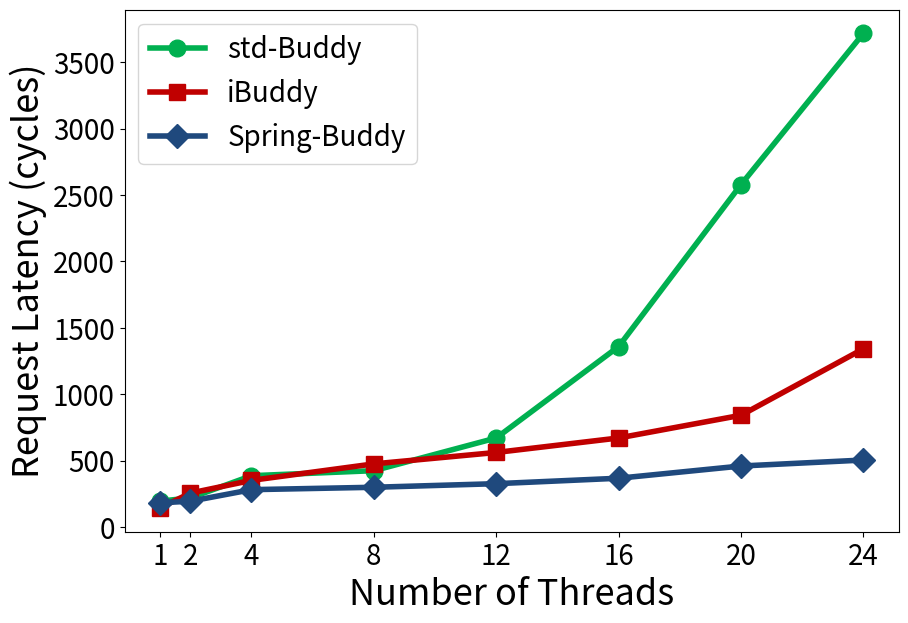

This figure's Python source:
import sys,os
import matplotlib.pyplot as plt
import random

markerTable = {'iBuddy':'s', 'std-Buddy':'o', 'Spring-Buddy':'D'}
colorTable = {'iBuddy':'#C00000', 'std-Buddy':'#00B050', 'Spring-Buddy':'#1f497d'}


xArr = [1,2,4,8,12,16,20,24]
yDict = {
    "std-Buddy": [195, 220, 387, 425, 671, 1359, 2578, 3716],
    "iBuddy": [144, 256, 352, 476, 562, 671, 842, 1342],
    "Spring-Buddy": [183, 195, 282, 300, 327, 368, 460, 505]
}

plt.figure(figsize=(9,6))

targetName = list(yDict.keys())

for i in range(len(targetName)):
    plt.plot(xArr,yDict[targetName[i]], label=targetName[i], linewidth=4, marker=markerTable[targetName[i]], color=colorTable[targetName[i]], markersize=12)

plt.legend(fontsize=20)
plt.xticks(fontsize=20)
plt.yticks(fontsize=20)
plt.xticks(xArr,xArr,fontsize=20)
plt.ylabel('Request Latency (cycles)', fontsize=26)
plt.xlabel('Number of Threads', fontsize=26)
plt.subplots_adjust(left=0.13, right=0.99, top=0.99, bottom=0.12)

plt.savefig('%s.pdf' % os.path.splitext(sys.argv[0])[0])

plt.show()
